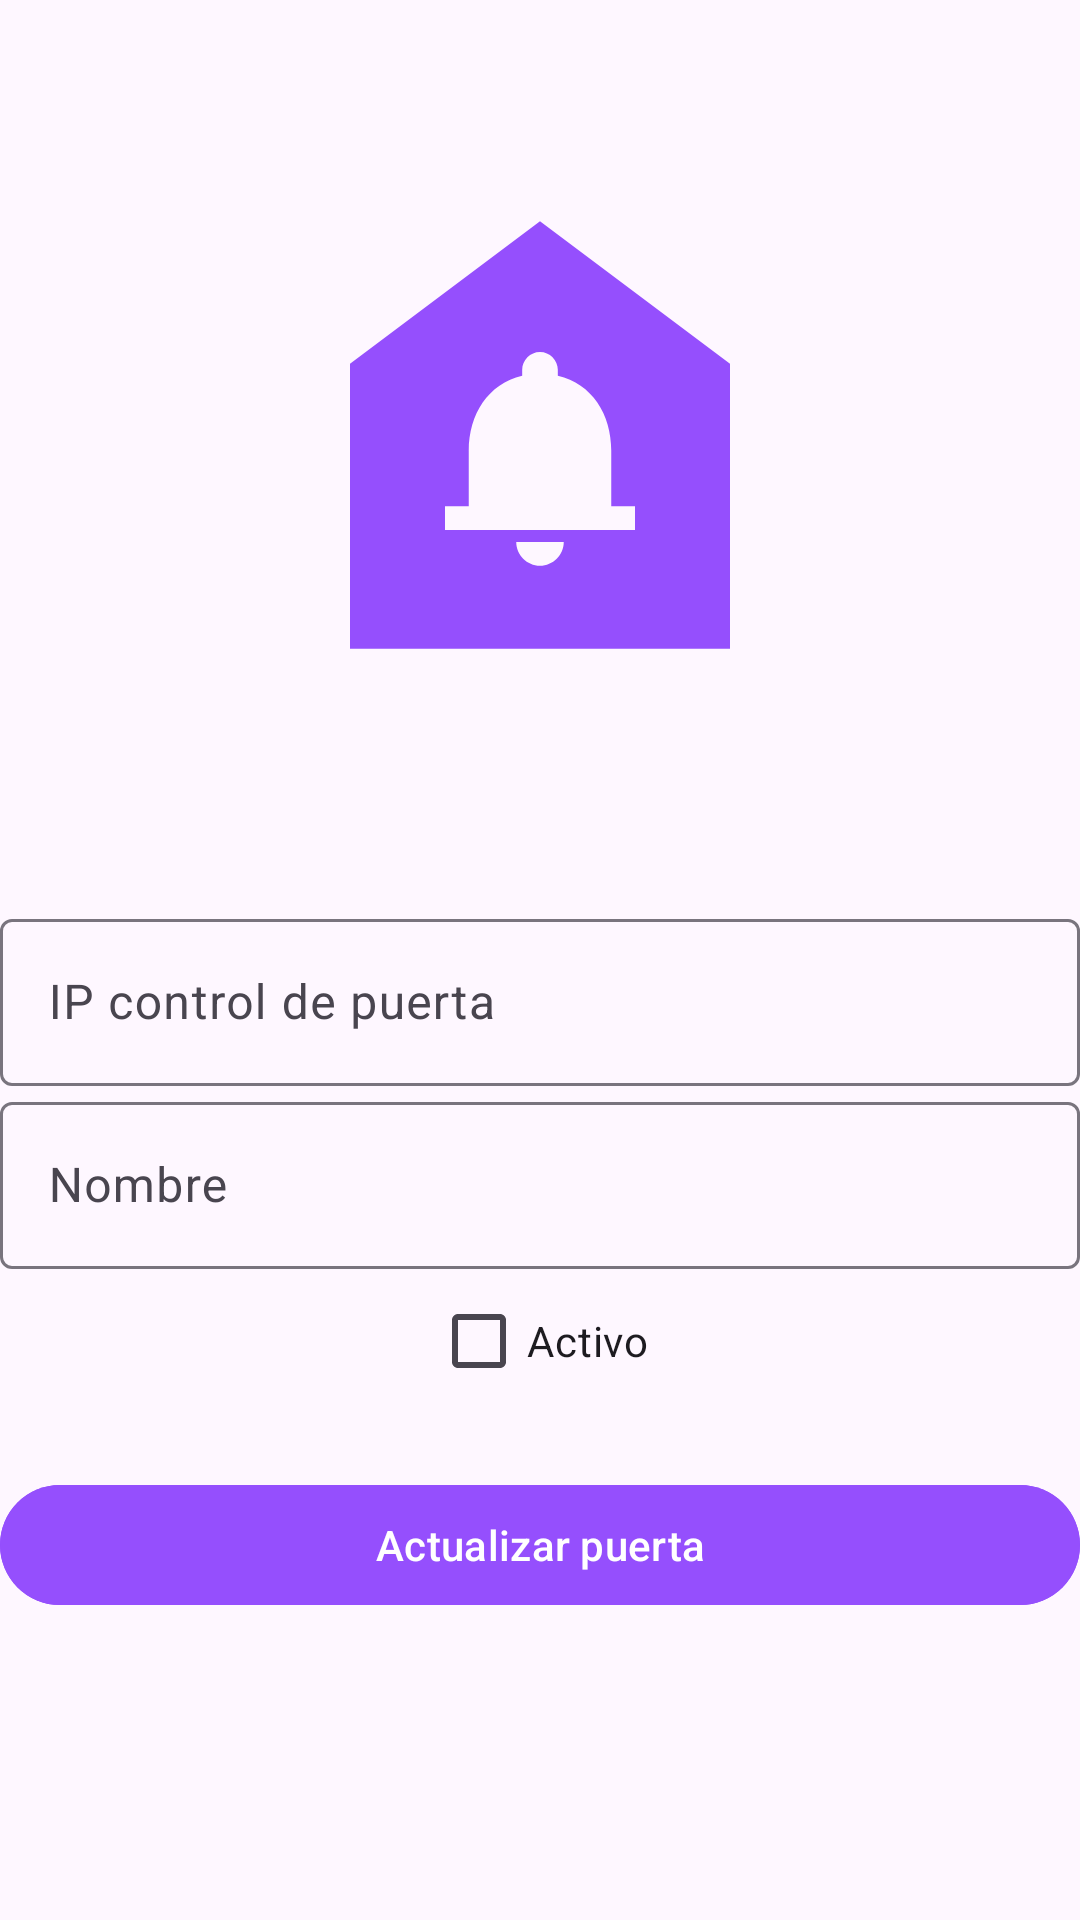

Produce the Android XML layout that renders to this screen, including the resource entries it uses.
<!-- AndroidManifest.xml: application theme Theme.LockLogic -->
<!-- res/layout/activity_update.xml -->
<?xml version="1.0" encoding="utf-8"?>
<androidx.constraintlayout.widget.ConstraintLayout xmlns:android="http://schemas.android.com/apk/res/android"
    xmlns:app="http://schemas.android.com/apk/res-auto"
    xmlns:tools="http://schemas.android.com/tools"
    android:id="@+id/main"
    android:layout_width="match_parent"
    android:layout_height="match_parent"
    android:layout_margin="20dp"
    tools:context=".UpdateActivity">

    <ImageView
        android:id="@+id/logoIcon"
        android:layout_width="190dp"
        android:layout_height="190dp"
        android:layout_marginTop="50dp"
        android:contentDescription="@string/app_icon"
        android:src="@drawable/door_add_icon"
        app:layout_constraintEnd_toEndOf="parent"
        app:layout_constraintStart_toStartOf="parent"
        app:layout_constraintTop_toTopOf="parent" />

    <com.google.android.material.textfield.TextInputLayout
        android:id="@+id/ipField"
        android:layout_width="match_parent"
        android:layout_height="wrap_content"
        android:hint="@string/ip_control_de_puerta"
        app:layout_constraintBottom_toBottomOf="@id/nameField"
        app:layout_constraintTop_toBottomOf="@+id/logoIcon"
        tools:ignore="MissingConstraints">

        <com.google.android.material.textfield.TextInputEditText
            android:id="@+id/IP_Text"
            android:layout_width="match_parent"
            android:layout_height="wrap_content"
            android:inputType="phone"
            tools:ignore="TextContrastCheck,VisualLintTextFieldSize" />
    </com.google.android.material.textfield.TextInputLayout>

    <com.google.android.material.textfield.TextInputLayout
        android:id="@+id/nameField"
        android:layout_width="match_parent"
        android:layout_height="wrap_content"
        android:hint="@string/nombre"
        app:layout_constraintTop_toBottomOf="@+id/ipField"
        tools:ignore="MissingConstraints">

        <com.google.android.material.textfield.TextInputEditText
            android:id="@+id/name_Text"
            android:layout_width="match_parent"
            android:layout_height="wrap_content"
            android:inputType="text"
            tools:ignore="TextContrastCheck,VisualLintTextFieldSize" />
    </com.google.android.material.textfield.TextInputLayout>

    <CheckBox
        android:id="@+id/activo_checkbox"
        android:layout_width="wrap_content"
        android:layout_height="wrap_content"
        android:layout_gravity="center_horizontal"
        android:text="@string/activo"
        app:layout_constraintEnd_toEndOf="parent"
        app:layout_constraintStart_toStartOf="parent"
        app:layout_constraintTop_toBottomOf="@+id/nameField" />

    <com.google.android.material.button.MaterialButton
        android:id="@+id/btnDoorUpdate"
        android:layout_width="match_parent"
        android:layout_height="wrap_content"
        android:layout_marginTop="20dp"
        android:backgroundTint="@color/purple_main"
        android:text="Actualizar puerta"
        app:layout_constraintTop_toBottomOf="@id/activo_checkbox"
        tools:ignore="VisualLintButtonSize" />

</androidx.constraintlayout.widget.ConstraintLayout>
<!-- resources referenced by this layout -->
<resources>
  <color name="purple_main">#954ffd</color>
  <!-- drawable door_add_icon (drawable) -->
  <vector xmlns:android="http://schemas.android.com/apk/res/android" android:height="24dp" android:tint="#954FFD" android:viewportHeight="24" android:viewportWidth="24" android:width="24dp">
        
      <path android:fillColor="@android:color/white" android:pathData="M12,3L4,9v12h16V9L12,3zM12,17.5c-0.55,0 -1,-0.45 -1,-1h2C13,17.05 12.55,17.5 12,17.5zM16,16H8v-1h1v-2.34c0,-1.54 0.82,-2.82 2.25,-3.16V9.25c0,-0.41 0.34,-0.75 0.75,-0.75s0.75,0.34 0.75,0.75V9.5C14.19,9.84 15,11.12 15,12.66V15h1V16z"/>
      
  </vector>
  <string name="activo">Activo</string>
  <string name="app_icon">APP_ICON</string>
  <string name="ip_control_de_puerta">IP control de puerta</string>
  <string name="nombre">Nombre</string>
  <style name="Theme.LockLogic" parent="Base.Theme.LockLogic" />
  <style name="Base.Theme.LockLogic" parent="Theme.Material3.DayNight.NoActionBar">
          
          
      </style>
</resources>
